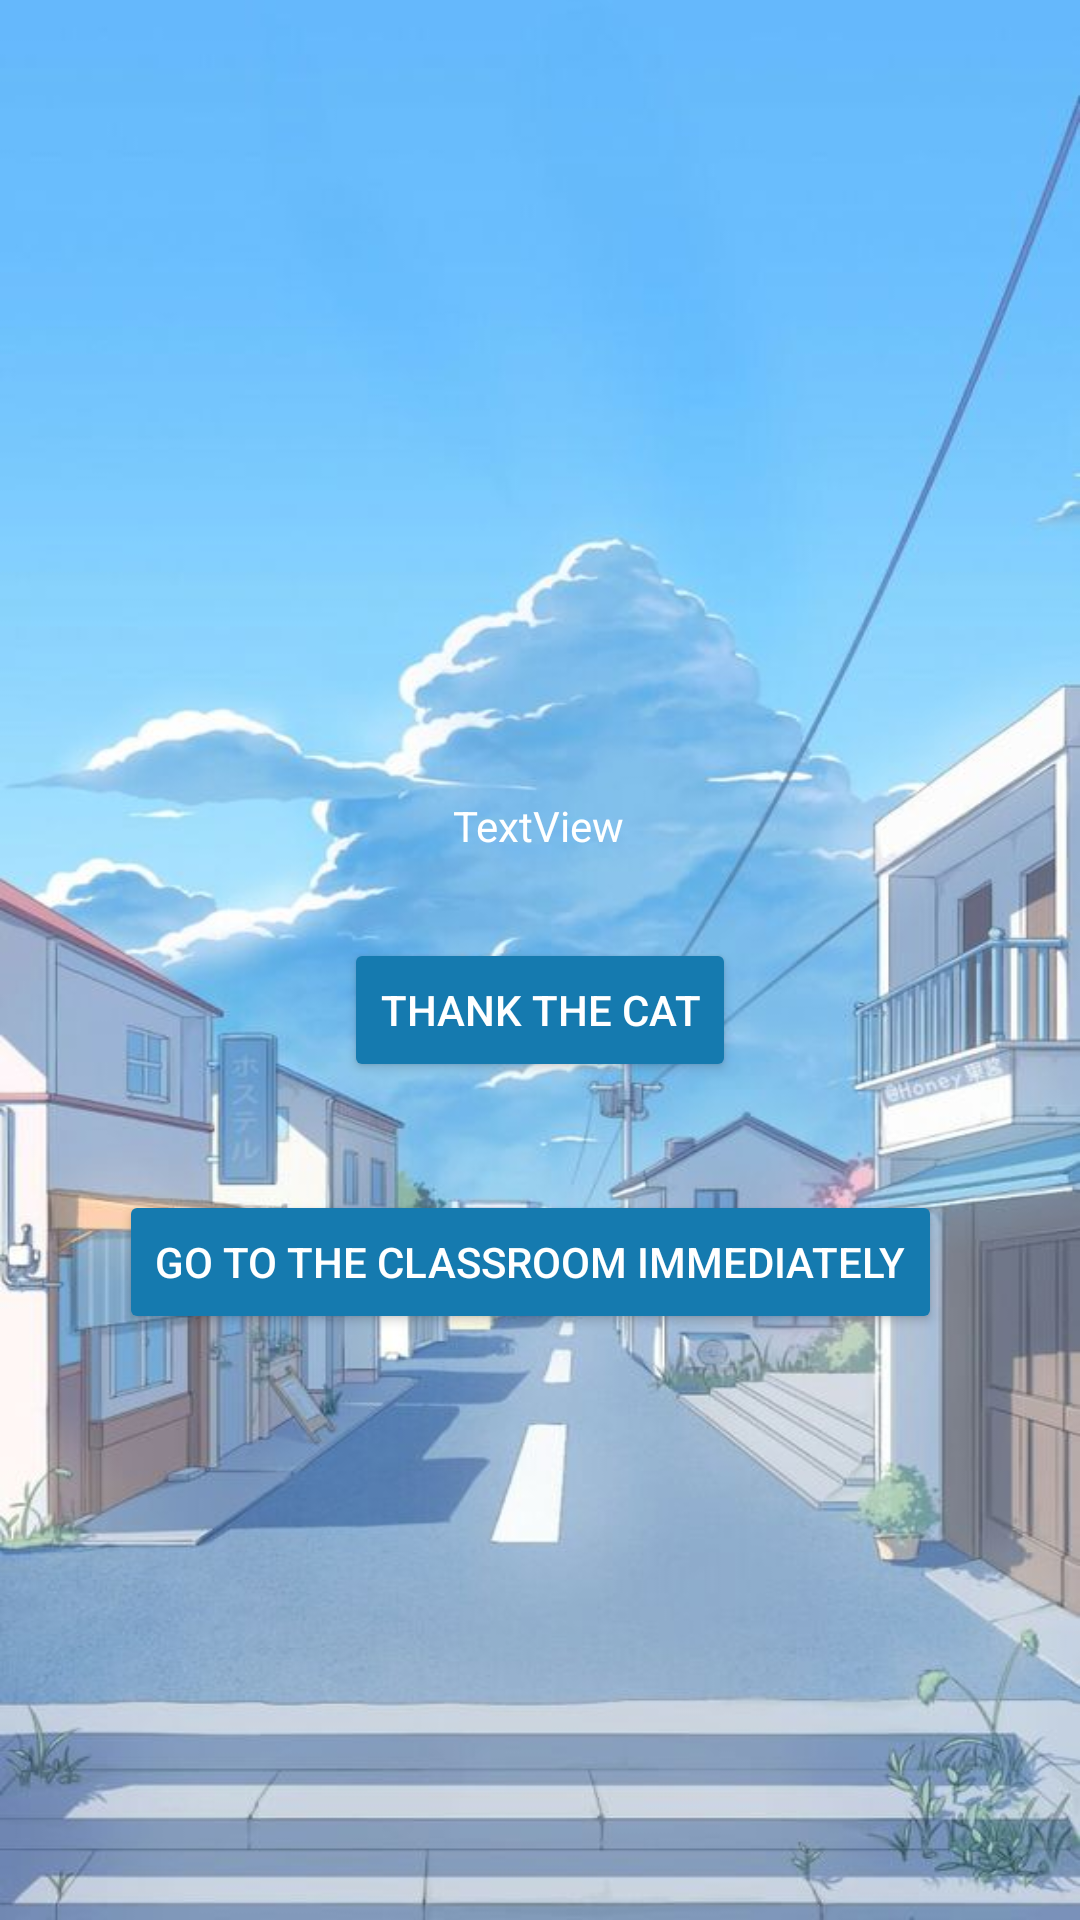

This screen was rendered from an Android layout file. Write that file and the resources it references.
<!-- AndroidManifest.xml: application theme Theme.Group_Lore -->
<!-- res/layout/activity_page_4.xml -->
<?xml version="1.0" encoding="utf-8"?>
<androidx.constraintlayout.widget.ConstraintLayout xmlns:android="http://schemas.android.com/apk/res/android"
    xmlns:app="http://schemas.android.com/apk/res-auto"
    xmlns:tools="http://schemas.android.com/tools"
    android:layout_width="match_parent"
    android:layout_height="match_parent"
    android:background="@drawable/cloud"
    tools:context=".page_4">

    <TextView
        android:id="@+id/textView2"
        android:layout_width="wrap_content"
        android:layout_height="wrap_content"
        android:text="TextView"
        android:textColor="@color/white"
        app:layout_constraintBottom_toBottomOf="parent"
        app:layout_constraintEnd_toEndOf="parent"
        app:layout_constraintHorizontal_bias="0.498"
        app:layout_constraintStart_toStartOf="parent"
        app:layout_constraintTop_toTopOf="parent"
        app:layout_constraintVertical_bias="0.428" />

    <Button
        android:id="@+id/thank"
        android:layout_width="wrap_content"
        android:layout_height="wrap_content"
        android:layout_marginTop="28dp"
        android:backgroundTint="#157AAF"
        android:textColor="@color/white"
        android:text="Thank the cat"
        app:layout_constraintEnd_toEndOf="@+id/textView2"
        app:layout_constraintHorizontal_bias="0.494"
        app:layout_constraintStart_toStartOf="@+id/textView2"
        app:layout_constraintTop_toBottomOf="@+id/textView2" />

    <Button
        android:id="@+id/classroom"
        android:layout_width="wrap_content"
        android:layout_height="wrap_content"
        android:layout_marginTop="36dp"
        android:backgroundTint="#157AAF"
        android:textColor="@color/white"
        android:text="Go to the classroom immediately"
        app:layout_constraintEnd_toEndOf="@+id/thank"
        app:layout_constraintHorizontal_bias="0.524"
        app:layout_constraintStart_toStartOf="@+id/thank"
        app:layout_constraintTop_toBottomOf="@+id/thank" />

</androidx.constraintlayout.widget.ConstraintLayout>
<!-- resources referenced by this layout -->
<resources>
  <!-- drawable cloud: jpg bitmap (drawable-v24, 63688 bytes) -->
  <style name="Theme.Group_Lore" parent="Theme.MaterialComponents.DayNight.DarkActionBar">
          
          <item name="colorPrimary">@color/purple_500</item>
          <item name="colorPrimaryVariant">@color/purple_700</item>
          <item name="colorOnPrimary">@color/white</item>
          
          <item name="colorSecondary">@color/teal_200</item>
          <item name="colorSecondaryVariant">@color/teal_700</item>
          <item name="colorOnSecondary">@color/black</item>
          
          <item name="android:statusBarColor" tools:targetApi="l">?attr/colorPrimaryVariant</item>
          
      </style>
  <!-- not gathered from this repository: default colours our renderer supplied (Android Studio template values) -->
  <color name="purple_500">#FF6200EE</color>
  <color name="purple_700">#FF3700B3</color>
  <color name="teal_200">#FF03DAC5</color>
  <color name="teal_700">#FF018786</color>
  <color name="black">#FF000000</color>
  <color name="white">#FFFFFFFF</color>
</resources>
